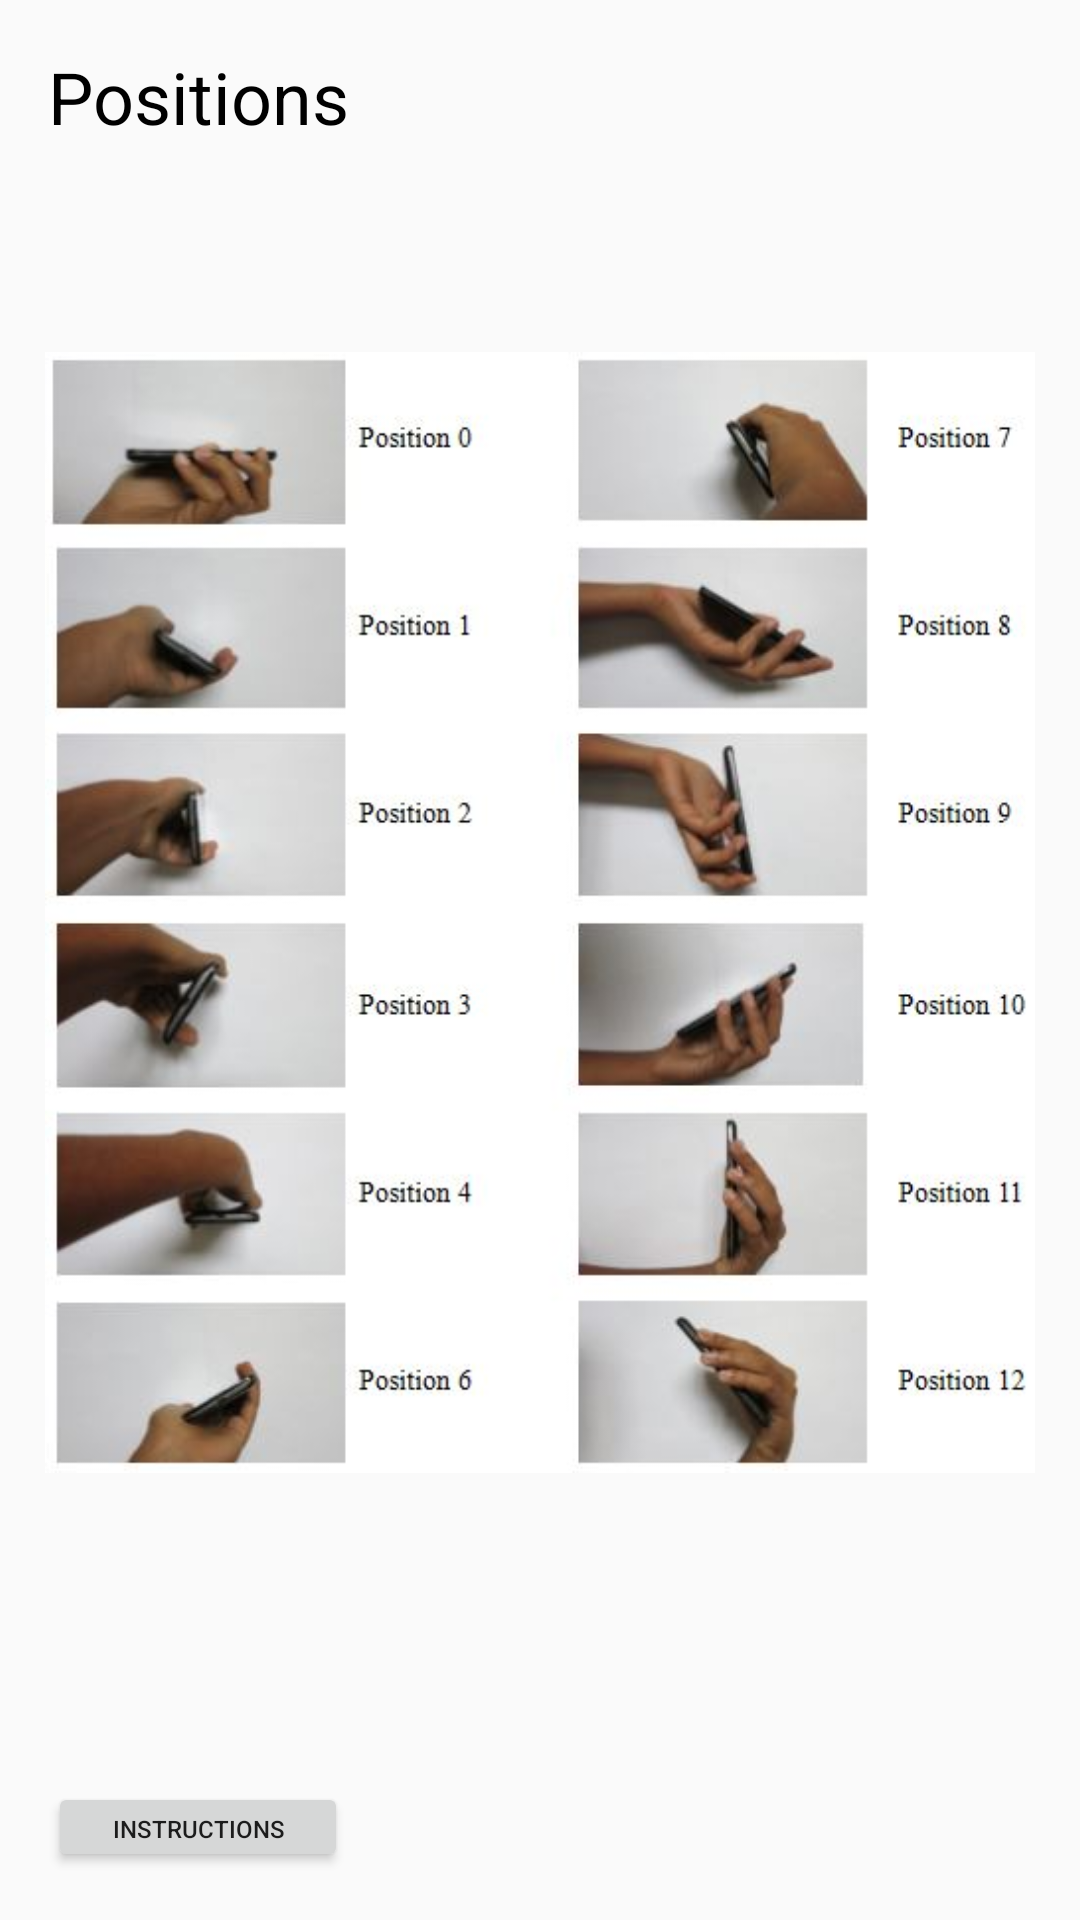

This screen was rendered from an Android layout file. Write that file and the resources it references.
<!-- AndroidManifest.xml: application theme AppTheme -->
<!-- res/layout/positions.xml -->
<?xml version="1.0" encoding="utf-8"?>
<android.support.constraint.ConstraintLayout
    xmlns:android="http://schemas.android.com/apk/res/android"
    xmlns:app="http://schemas.android.com/apk/res-auto"
    xmlns:tools="http://schemas.android.com/tools"
    android:layout_width="match_parent"
    android:layout_height="match_parent">

    <Button
        android:id="@+id/toSettings3"
        android:layout_width="100dp"
        android:layout_height="30dp"
        android:layout_marginBottom="16dp"
        android:layout_marginEnd="293dp"
        android:layout_marginStart="16dp"
        android:onClick="openScreen"
        android:text="Instructions"
        android:textSize="8sp"
        app:layout_constraintBottom_toBottomOf="parent"
        app:layout_constraintEnd_toEndOf="parent"
        app:layout_constraintHorizontal_bias="0.0"
        app:layout_constraintStart_toStartOf="parent" />

    <ImageView
        android:id="@+id/imageView"
        android:layout_width="330dp"
        android:layout_height="379dp"
        android:layout_marginBottom="36dp"
        android:layout_marginEnd="27dp"
        android:layout_marginStart="27dp"
        android:layout_marginTop="2dp"
        android:visibility="visible"
        app:layout_constraintBottom_toTopOf="@+id/toSettings3"
        app:layout_constraintEnd_toEndOf="parent"
        app:layout_constraintStart_toStartOf="parent"
        app:layout_constraintTop_toBottomOf="@+id/textView16"
        android:src="@drawable/positions" />

    <TextView
        android:id="@+id/textView16"
        android:layout_width="wrap_content"
        android:layout_height="wrap_content"
        android:layout_marginStart="16dp"
        android:layout_marginTop="16dp"
        android:text="Positions"
        android:textColor="@android:color/black"
        android:textSize="24sp"
        app:layout_constraintStart_toStartOf="parent"
        app:layout_constraintTop_toTopOf="parent" />

</android.support.constraint.ConstraintLayout>
<!-- resources referenced by this layout -->
<resources>
  <!-- drawable positions: jpg bitmap (drawable, 38193 bytes) -->
  <style name="AppTheme" parent="Theme.AppCompat.Light.DarkActionBar">
          
          <item name="colorPrimary">@color/colorPrimary</item>
          <item name="colorPrimaryDark">@color/colorPrimaryDark</item>
          <item name="colorAccent">@color/accent_material_light_1</item>
      </style>
  <color name="colorPrimary">#1840a7</color>
  <color name="colorPrimaryDark">#102c74</color>
  <color name="accent_material_light_1">#28a6fb</color>
</resources>
